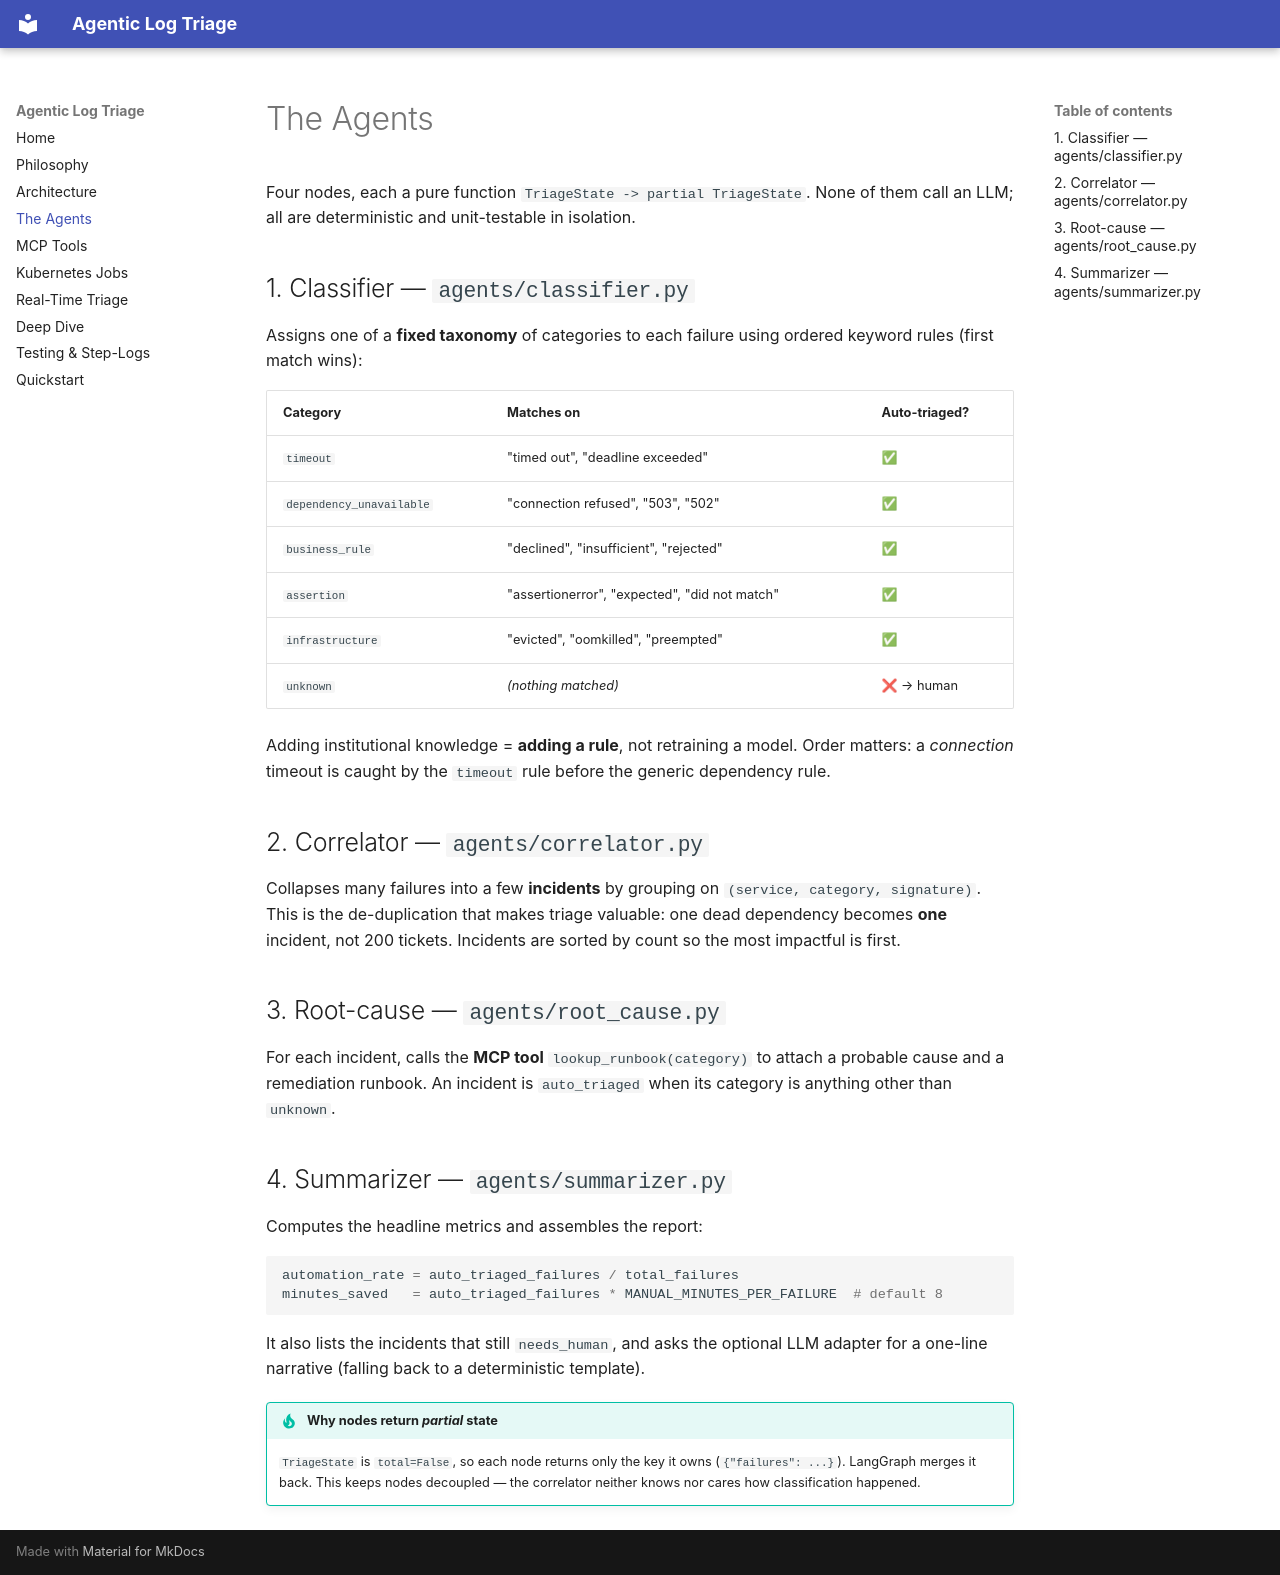

repository: karthikb35/agent-log-triage · page: agents/index.html · generator: mkdocs

# The Agents

Four nodes, each a pure function `TriageState -> partial TriageState`. None of them
call an LLM; all are deterministic and unit-testable in isolation.

## 1. Classifier — `agents/classifier.py`

Assigns one of a **fixed taxonomy** of categories to each failure using ordered
keyword rules (first match wins):

| Category | Matches on | Auto-triaged? |
| --- | --- | --- |
| `timeout` | "timed out", "deadline exceeded" | ✅ |
| `dependency_unavailable` | "connection refused", "503", "502" | ✅ |
| `business_rule` | "declined", "insufficient", "rejected" | ✅ |
| `assertion` | "assertionerror", "expected", "did not match" | ✅ |
| `infrastructure` | "evicted", "oomkilled", "preempted" | ✅ |
| `unknown` | *(nothing matched)* | ❌ → human |

Adding institutional knowledge = **adding a rule**, not retraining a model. Order
matters: a *connection* timeout is caught by the `timeout` rule before the generic
dependency rule.

## 2. Correlator — `agents/correlator.py`

Collapses many failures into a few **incidents** by grouping on
`(service, category, signature)`. This is the de-duplication that makes triage
valuable: one dead dependency becomes **one** incident, not 200 tickets. Incidents
are sorted by count so the most impactful is first.

## 3. Root-cause — `agents/root_cause.py`

For each incident, calls the **MCP tool** `lookup_runbook(category)` to attach a
probable cause and a remediation runbook. An incident is `auto_triaged` when its
category is anything other than `unknown`.

## 4. Summarizer — `agents/summarizer.py`

Computes the headline metrics and assembles the report:

```python
automation_rate = auto_triaged_failures / total_failures
minutes_saved   = auto_triaged_failures * MANUAL_MINUTES_PER_FAILURE  # default 8
```

It also lists the incidents that still `needs_human`, and asks the optional LLM
adapter for a one-line narrative (falling back to a deterministic template).

!!! tip "Why nodes return *partial* state"
    `TriageState` is `total=False`, so each node returns only the key it owns
    (`{"failures": ...}`). LangGraph merges it back. This keeps nodes decoupled —
    the correlator neither knows nor cares how classification happened.
